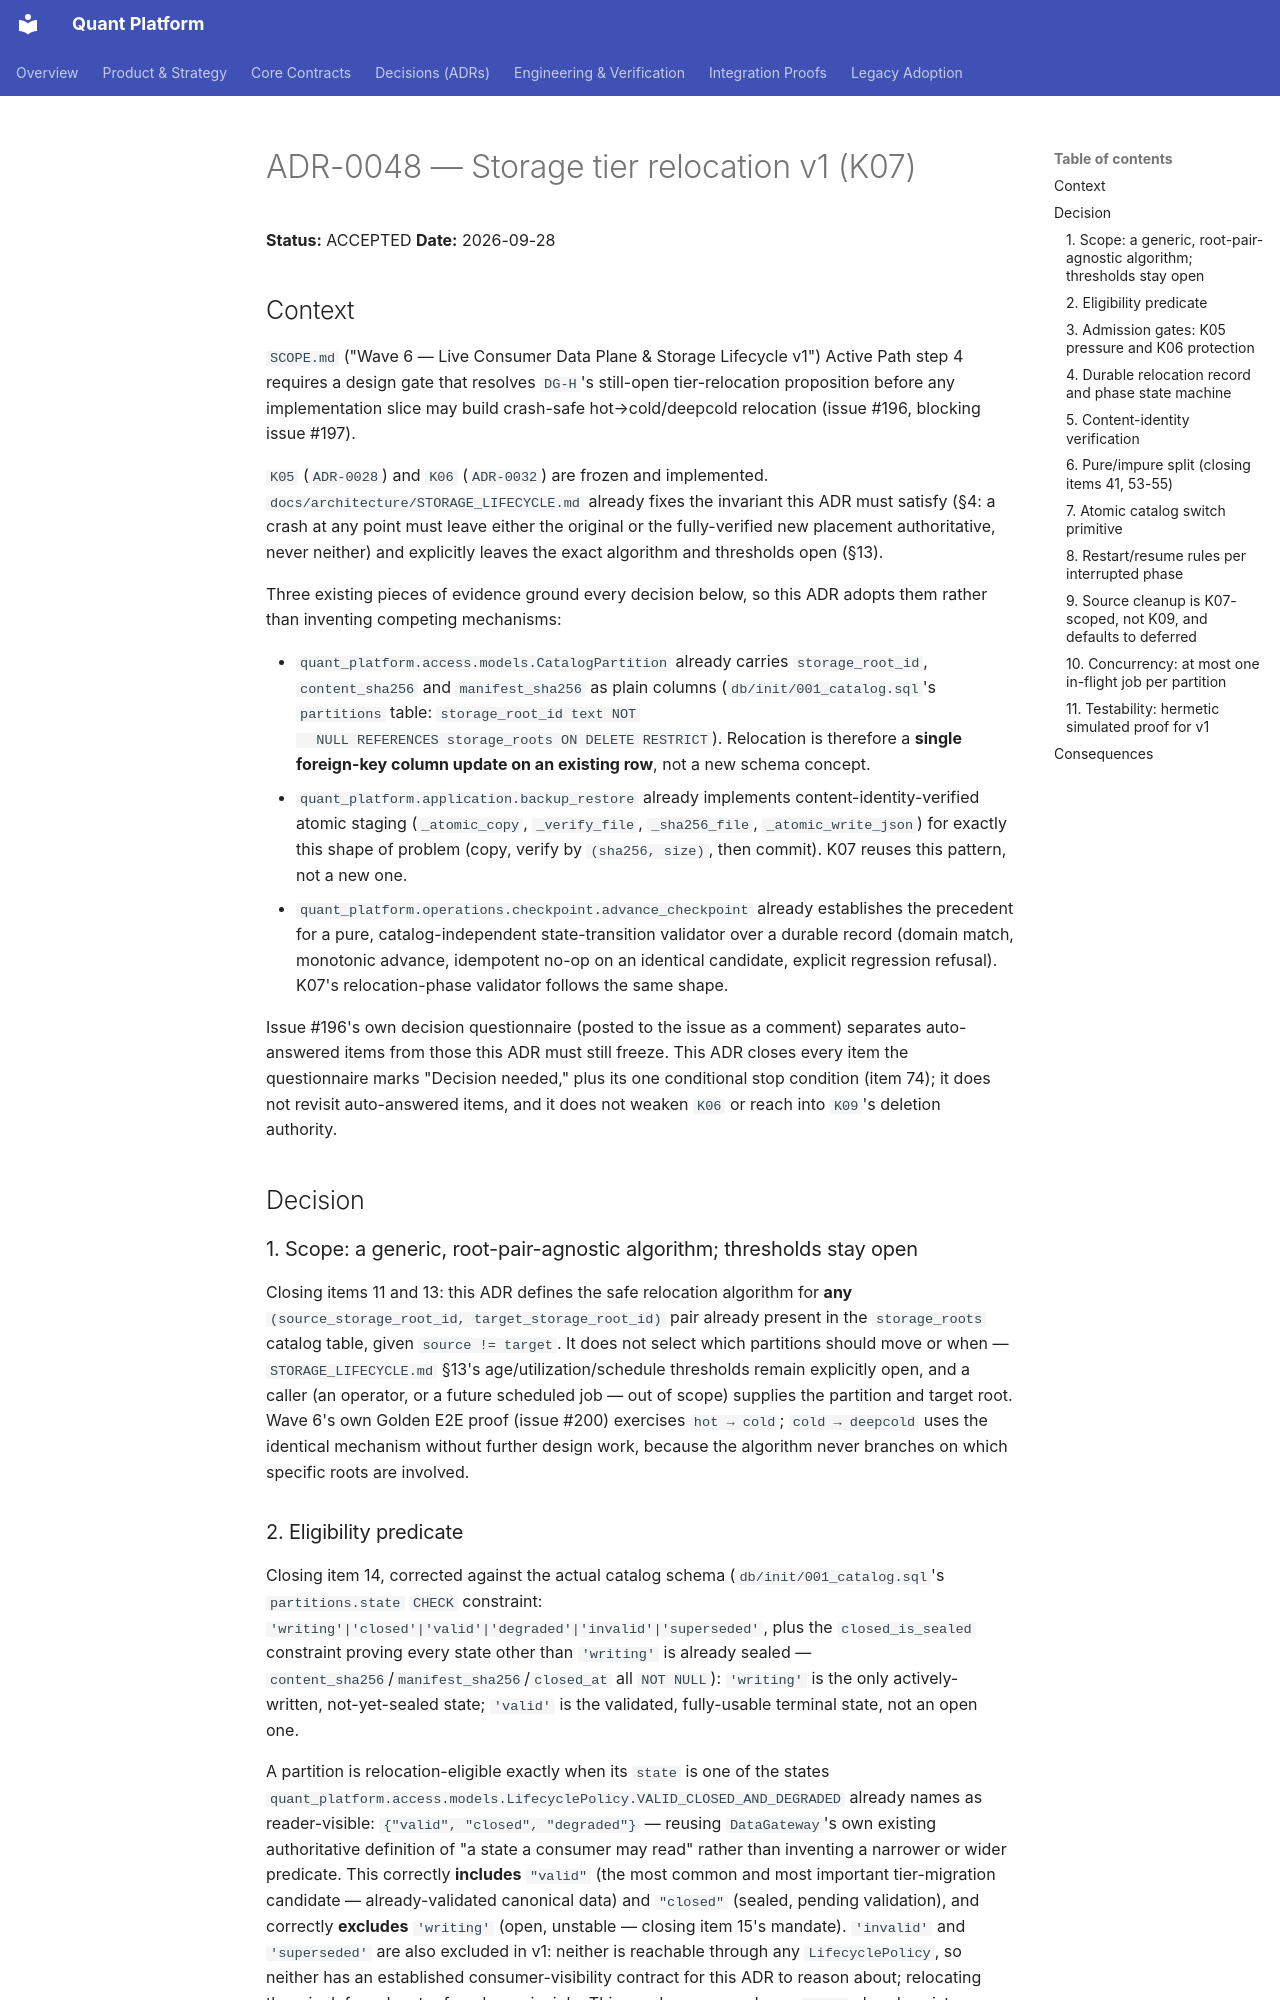

repository: NeoNix-Lab/quant-platform · page: decisions/ADR-0048-storage-tier-relocation-v1/index.html · generator: mkdocs

# ADR-0048 — Storage tier relocation v1 (K07)

**Status:** ACCEPTED
**Date:** 2026-09-28

## Context

`SCOPE.md` ("Wave 6 — Live Consumer Data Plane & Storage Lifecycle v1")
Active Path step 4 requires a design gate that resolves `DG-H`'s still-open
tier-relocation proposition before any implementation slice may build
crash-safe hot→cold/deepcold relocation (issue #196, blocking issue #197).

`K05` (`ADR-0028`) and `K06` (`ADR-0032`) are frozen and implemented.
`docs/architecture/STORAGE_LIFECYCLE.md` already fixes the invariant this
ADR must satisfy (§4: a crash at any point must leave either the original or
the fully-verified new placement authoritative, never neither) and
explicitly leaves the exact algorithm and thresholds open (§13).

Three existing pieces of evidence ground every decision below, so this ADR
adopts them rather than inventing competing mechanisms:

- `quant_platform.access.models.CatalogPartition` already carries
  `storage_root_id`, `content_sha256` and `manifest_sha256` as plain columns
  (`db/init/001_catalog.sql`'s `partitions` table: `storage_root_id text NOT
  NULL REFERENCES storage_roots ON DELETE RESTRICT`). Relocation is
  therefore a **single foreign-key column update on an existing row**, not a
  new schema concept.
- `quant_platform.application.backup_restore` already implements
  content-identity-verified atomic staging (`_atomic_copy`, `_verify_file`,
  `_sha256_file`, `_atomic_write_json`) for exactly this shape of problem
  (copy, verify by `(sha256, size)`, then commit). K07 reuses this pattern,
  not a new one.
- `quant_platform.operations.checkpoint.advance_checkpoint` already
  establishes the precedent for a pure, catalog-independent state-transition
  validator over a durable record (domain match, monotonic advance,
  idempotent no-op on an identical candidate, explicit regression refusal).
  K07's relocation-phase validator follows the same shape.

Issue #196's own decision questionnaire (posted to the issue as a comment)
separates auto-answered items from those this ADR must still freeze. This
ADR closes every item the questionnaire marks "Decision needed," plus its
one conditional stop condition (item 74); it does not revisit auto-answered
items, and it does not weaken `K06` or reach into `K09`'s deletion authority.

## Decision

### 1. Scope: a generic, root-pair-agnostic algorithm; thresholds stay open

Closing items 11 and 13: this ADR defines the safe relocation algorithm for
**any** `(source_storage_root_id, target_storage_root_id)` pair already
present in the `storage_roots` catalog table, given `source != target`. It
does not select which partitions should move or when — `STORAGE_LIFECYCLE.md`
§13's age/utilization/schedule thresholds remain explicitly open, and a
caller (an operator, or a future scheduled job — out of scope) supplies the
partition and target root. Wave 6's own Golden E2E proof (issue #200)
exercises `hot → cold`; `cold → deepcold` uses the identical mechanism
without further design work, because the algorithm never branches on which
specific roots are involved.

### 2. Eligibility predicate

Closing item 14, corrected against the actual catalog schema
(`db/init/001_catalog.sql`'s `partitions.state` `CHECK` constraint:
`'writing'|'closed'|'valid'|'degraded'|'invalid'|'superseded'`, plus the
`closed_is_sealed` constraint proving every state other than `'writing'` is
already sealed — `content_sha256`/`manifest_sha256`/`closed_at` all
`NOT NULL`): `'writing'` is the only actively-written, not-yet-sealed state;
`'valid'` is the validated, fully-usable terminal state, not an open one.

A partition is relocation-eligible exactly when its `state` is one of the
states `quant_platform.access.models.LifecyclePolicy.VALID_CLOSED_AND_DEGRADED`
already names as reader-visible: `{"valid", "closed", "degraded"}` — reusing
`DataGateway`'s own existing authoritative definition of "a state a consumer
may read" rather than inventing a narrower or wider predicate. This
correctly **includes** `"valid"` (the most common and most important
tier-migration candidate — already-validated canonical data) and `"closed"`
(sealed, pending validation), and correctly **excludes** `'writing'` (open,
unstable — closing item 15's mandate). `'invalid'` and `'superseded'` are
also excluded in v1: neither is reachable through any `LifecyclePolicy`, so
neither has an established consumer-visibility contract for this ADR to
reason about; relocating them is deferred, not refused on principle. This
needs no new column: `state` already exists on `partitions`.
